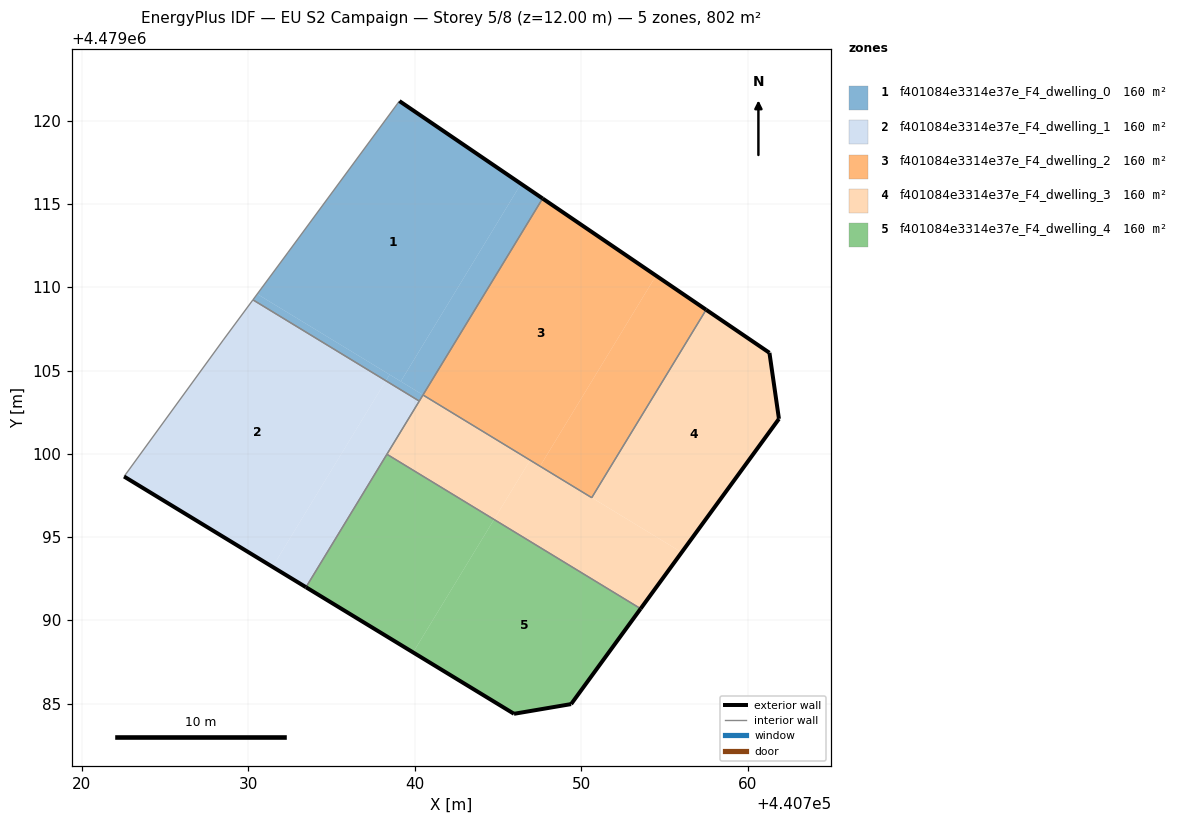
=== STOREY PLAN SPEC (per zone: floor XY polygon, exterior-wall plan segments, windows/doors) ===
zone 1: f401084e3314e37e_F4_dwelling_0  (160.3 m²)
  floor: (440739.16, 4479104.35) (440746.38, 4479116.22) (440739.08, 4479121.19) (440732.39, 4479112.11) (440730.54, 4479109.60)
  floor: (440738.26, 4479104.39) (440738.49, 4479104.76) (440730.54, 4479109.60) (440730.28, 4479109.25)
  floor: (440740.50, 4479103.54) (440747.68, 4479115.34) (440746.38, 4479116.22) (440739.16, 4479104.35)
  floor: (440740.27, 4479103.17) (440740.50, 4479103.54) (440738.49, 4479104.76) (440738.26, 4479104.39)
  exterior wall: (440739.08, 4479121.19) – (440747.68, 4479115.34)  [10.4 m]
  interior walls: 5
zone 2: f401084e3314e37e_F4_dwelling_1  (160.3 m²)
  floor: (440731.46, 4479093.21) (440738.26, 4479104.39) (440730.28, 4479109.25) (440728.50, 4479106.84) (440722.54, 4479098.64)
  floor: (440733.47, 4479091.99) (440740.27, 4479103.17) (440738.26, 4479104.39) (440731.46, 4479093.21)
  exterior wall: (440733.47, 4479091.99) – (440722.54, 4479098.64)  [12.8 m]
  interior walls: 5
zone 3: f401084e3314e37e_F4_dwelling_2  (160.3 m²)
  floor: (440747.52, 4479099.26) (440754.49, 4479110.70) (440747.68, 4479115.34) (440740.50, 4479103.54)
  floor: (440750.63, 4479097.37) (440757.50, 4479108.66) (440754.49, 4479110.70) (440747.52, 4479099.26)
  exterior wall: (440747.68, 4479115.34) – (440757.50, 4479108.66)  [11.9 m]
  interior walls: 3
zone 4: f401084e3314e37e_F4_dwelling_3  (160.3 m²)
  floor: (440753.56, 4479090.70) (440756.03, 4479094.08) (440746.93, 4479099.62) (440744.76, 4479096.06)
  floor: (440756.03, 4479094.08) (440761.87, 4479102.10) (440761.30, 4479106.07) (440757.50, 4479108.66) (440750.63, 4479097.37)
  floor: (440744.76, 4479096.06) (440746.93, 4479099.62) (440740.49, 4479103.54) (440738.33, 4479099.98)
  exterior wall: (440757.50, 4479108.66) – (440761.30, 4479106.07)  [4.6 m]
  exterior wall: (440761.30, 4479106.07) – (440761.87, 4479102.10)  [4.0 m]
  exterior wall: (440761.87, 4479102.10) – (440753.57, 4479090.70)  [14.1 m]
  interior walls: 5
zone 5: f401084e3314e37e_F4_dwelling_4  (160.3 m²)
  floor: (440749.39, 4479084.97) (440753.56, 4479090.70) (440744.76, 4479096.06) (440739.90, 4479088.08) (440745.96, 4479084.39)
  floor: (440739.90, 4479088.08) (440744.76, 4479096.06) (440738.33, 4479099.98) (440733.47, 4479091.99)
  exterior wall: (440753.57, 4479090.70) – (440749.39, 4479084.97)  [7.1 m]
  exterior wall: (440749.39, 4479084.97) – (440745.96, 4479084.39)  [3.5 m]
  exterior wall: (440745.96, 4479084.39) – (440733.47, 4479091.99)  [14.6 m]
  interior walls: 2

=== DERIVED (storey summary) ===
Building: EU S2 Campaign
Storey: 5 of 8  (floor level z = 12.00 m)
Storey gross floor area: 801.5 m²
Zones on this storey: 5
  - f401084e3314e37e_F4_dwelling_0: floor 160.3 m²; exterior wall 10.4 m (31.2 m²); WWR 0.0%
  - f401084e3314e37e_F4_dwelling_1: floor 160.3 m²; exterior wall 12.8 m (38.4 m²); WWR 0.0%
  - f401084e3314e37e_F4_dwelling_2: floor 160.3 m²; exterior wall 11.9 m (35.6 m²); WWR 0.0%
  - f401084e3314e37e_F4_dwelling_3: floor 160.3 m²; exterior wall 22.7 m (68.1 m²); WWR 0.0%
  - f401084e3314e37e_F4_dwelling_4: floor 160.3 m²; exterior wall 25.2 m (75.6 m²); WWR 0.0%
Zone adjacency (shared interzone walls):
  - f401084e3314e37e_F4_dwelling_0 ↔ f401084e3314e37e_F4_dwelling_1
  - f401084e3314e37e_F4_dwelling_0 ↔ f401084e3314e37e_F4_dwelling_2
  - f401084e3314e37e_F4_dwelling_0 ↔ f401084e3314e37e_F4_dwelling_3
  - f401084e3314e37e_F4_dwelling_1 ↔ f401084e3314e37e_F4_dwelling_3
  - f401084e3314e37e_F4_dwelling_1 ↔ f401084e3314e37e_F4_dwelling_4
  - f401084e3314e37e_F4_dwelling_2 ↔ f401084e3314e37e_F4_dwelling_3
  - f401084e3314e37e_F4_dwelling_3 ↔ f401084e3314e37e_F4_dwelling_4